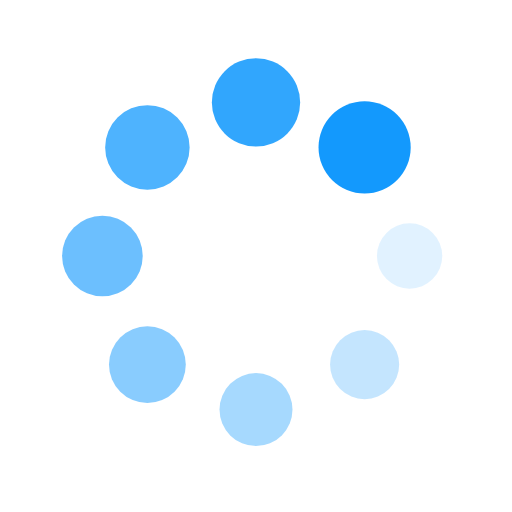
t = 0.00 s
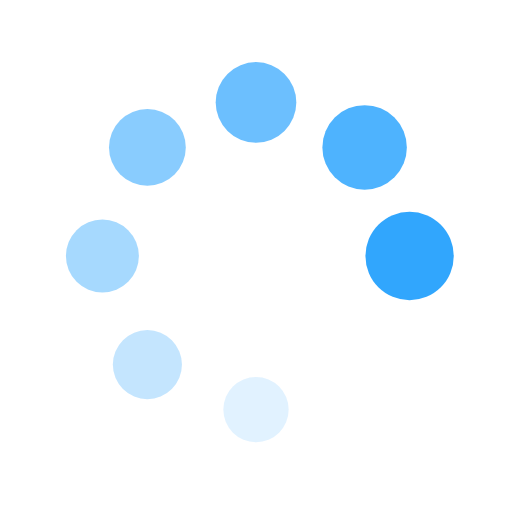
t = 0.22 s
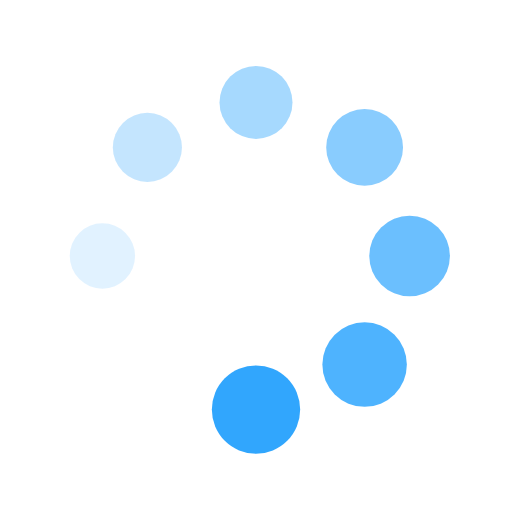
t = 0.44 s
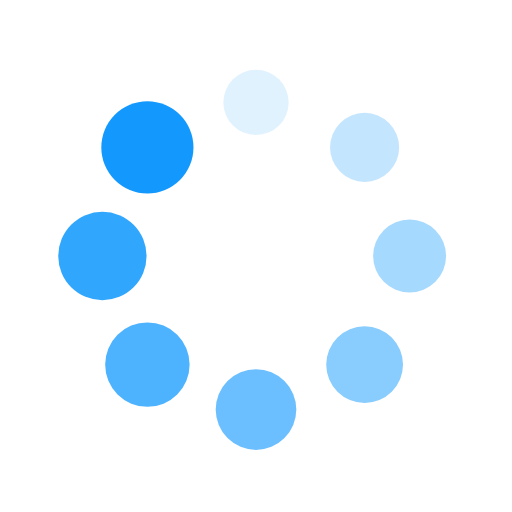
t = 0.66 s

The animated SVG that drew these frames (rendered in a browser with its animation timeline set to each time). Animation: 16 SMIL elements (animate=8,animateTransform=8); one cycle of 0.89 s, repeats indefinitely.

<?xml version="1.0" encoding="utf-8"?>
<svg xmlns="http://www.w3.org/2000/svg" xmlns:xlink="http://www.w3.org/1999/xlink" style="margin: auto; background: none; display: block; shape-rendering: auto;" width="100px" height="100px" viewBox="0 0 100 100" preserveAspectRatio="xMidYMid">
<g transform="translate(80,50)">
<g transform="rotate(0)">
<circle cx="0" cy="0" r="6" fill="#1399fd" fill-opacity="1" transform="scale(1.0342 1.0342)">
  <animateTransform attributeName="transform" type="scale" begin="-0.7743362831858406s" values="1.5 1.5;1 1" keyTimes="0;1" dur="0.8849557522123893s" repeatCount="indefinite"></animateTransform>
  <animate attributeName="fill-opacity" keyTimes="0;1" dur="0.8849557522123893s" repeatCount="indefinite" values="1;0" begin="-0.7743362831858406s"></animate>
</circle>
</g>
</g><g transform="translate(71.21320343559643,71.21320343559643)">
<g transform="rotate(45)">
<circle cx="0" cy="0" r="6" fill="#1399fd" fill-opacity="0.875" transform="scale(1.0967 1.0967)">
  <animateTransform attributeName="transform" type="scale" begin="-0.663716814159292s" values="1.5 1.5;1 1" keyTimes="0;1" dur="0.8849557522123893s" repeatCount="indefinite"></animateTransform>
  <animate attributeName="fill-opacity" keyTimes="0;1" dur="0.8849557522123893s" repeatCount="indefinite" values="1;0" begin="-0.663716814159292s"></animate>
</circle>
</g>
</g><g transform="translate(50,80)">
<g transform="rotate(90)">
<circle cx="0" cy="0" r="6" fill="#1399fd" fill-opacity="0.75" transform="scale(1.1592 1.1592)">
  <animateTransform attributeName="transform" type="scale" begin="-0.5530973451327433s" values="1.5 1.5;1 1" keyTimes="0;1" dur="0.8849557522123893s" repeatCount="indefinite"></animateTransform>
  <animate attributeName="fill-opacity" keyTimes="0;1" dur="0.8849557522123893s" repeatCount="indefinite" values="1;0" begin="-0.5530973451327433s"></animate>
</circle>
</g>
</g><g transform="translate(28.786796564403577,71.21320343559643)">
<g transform="rotate(135)">
<circle cx="0" cy="0" r="6" fill="#1399fd" fill-opacity="0.625" transform="scale(1.2217 1.2217)">
  <animateTransform attributeName="transform" type="scale" begin="-0.44247787610619466s" values="1.5 1.5;1 1" keyTimes="0;1" dur="0.8849557522123893s" repeatCount="indefinite"></animateTransform>
  <animate attributeName="fill-opacity" keyTimes="0;1" dur="0.8849557522123893s" repeatCount="indefinite" values="1;0" begin="-0.44247787610619466s"></animate>
</circle>
</g>
</g><g transform="translate(20,50.00000000000001)">
<g transform="rotate(180)">
<circle cx="0" cy="0" r="6" fill="#1399fd" fill-opacity="0.5" transform="scale(1.2842 1.2842)">
  <animateTransform attributeName="transform" type="scale" begin="-0.331858407079646s" values="1.5 1.5;1 1" keyTimes="0;1" dur="0.8849557522123893s" repeatCount="indefinite"></animateTransform>
  <animate attributeName="fill-opacity" keyTimes="0;1" dur="0.8849557522123893s" repeatCount="indefinite" values="1;0" begin="-0.331858407079646s"></animate>
</circle>
</g>
</g><g transform="translate(28.78679656440357,28.786796564403577)">
<g transform="rotate(225)">
<circle cx="0" cy="0" r="6" fill="#1399fd" fill-opacity="0.375" transform="scale(1.3467 1.3467)">
  <animateTransform attributeName="transform" type="scale" begin="-0.22123893805309733s" values="1.5 1.5;1 1" keyTimes="0;1" dur="0.8849557522123893s" repeatCount="indefinite"></animateTransform>
  <animate attributeName="fill-opacity" keyTimes="0;1" dur="0.8849557522123893s" repeatCount="indefinite" values="1;0" begin="-0.22123893805309733s"></animate>
</circle>
</g>
</g><g transform="translate(49.99999999999999,20)">
<g transform="rotate(270)">
<circle cx="0" cy="0" r="6" fill="#1399fd" fill-opacity="0.25" transform="scale(1.4092 1.4092)">
  <animateTransform attributeName="transform" type="scale" begin="-0.11061946902654866s" values="1.5 1.5;1 1" keyTimes="0;1" dur="0.8849557522123893s" repeatCount="indefinite"></animateTransform>
  <animate attributeName="fill-opacity" keyTimes="0;1" dur="0.8849557522123893s" repeatCount="indefinite" values="1;0" begin="-0.11061946902654866s"></animate>
</circle>
</g>
</g><g transform="translate(71.21320343559643,28.78679656440357)">
<g transform="rotate(315)">
<circle cx="0" cy="0" r="6" fill="#1399fd" fill-opacity="0.125" transform="scale(1.4717 1.4717)">
  <animateTransform attributeName="transform" type="scale" begin="0s" values="1.5 1.5;1 1" keyTimes="0;1" dur="0.8849557522123893s" repeatCount="indefinite"></animateTransform>
  <animate attributeName="fill-opacity" keyTimes="0;1" dur="0.8849557522123893s" repeatCount="indefinite" values="1;0" begin="0s"></animate>
</circle>
</g>
</g>
<!-- [ldio] generated by https://loading.io/ --></svg>